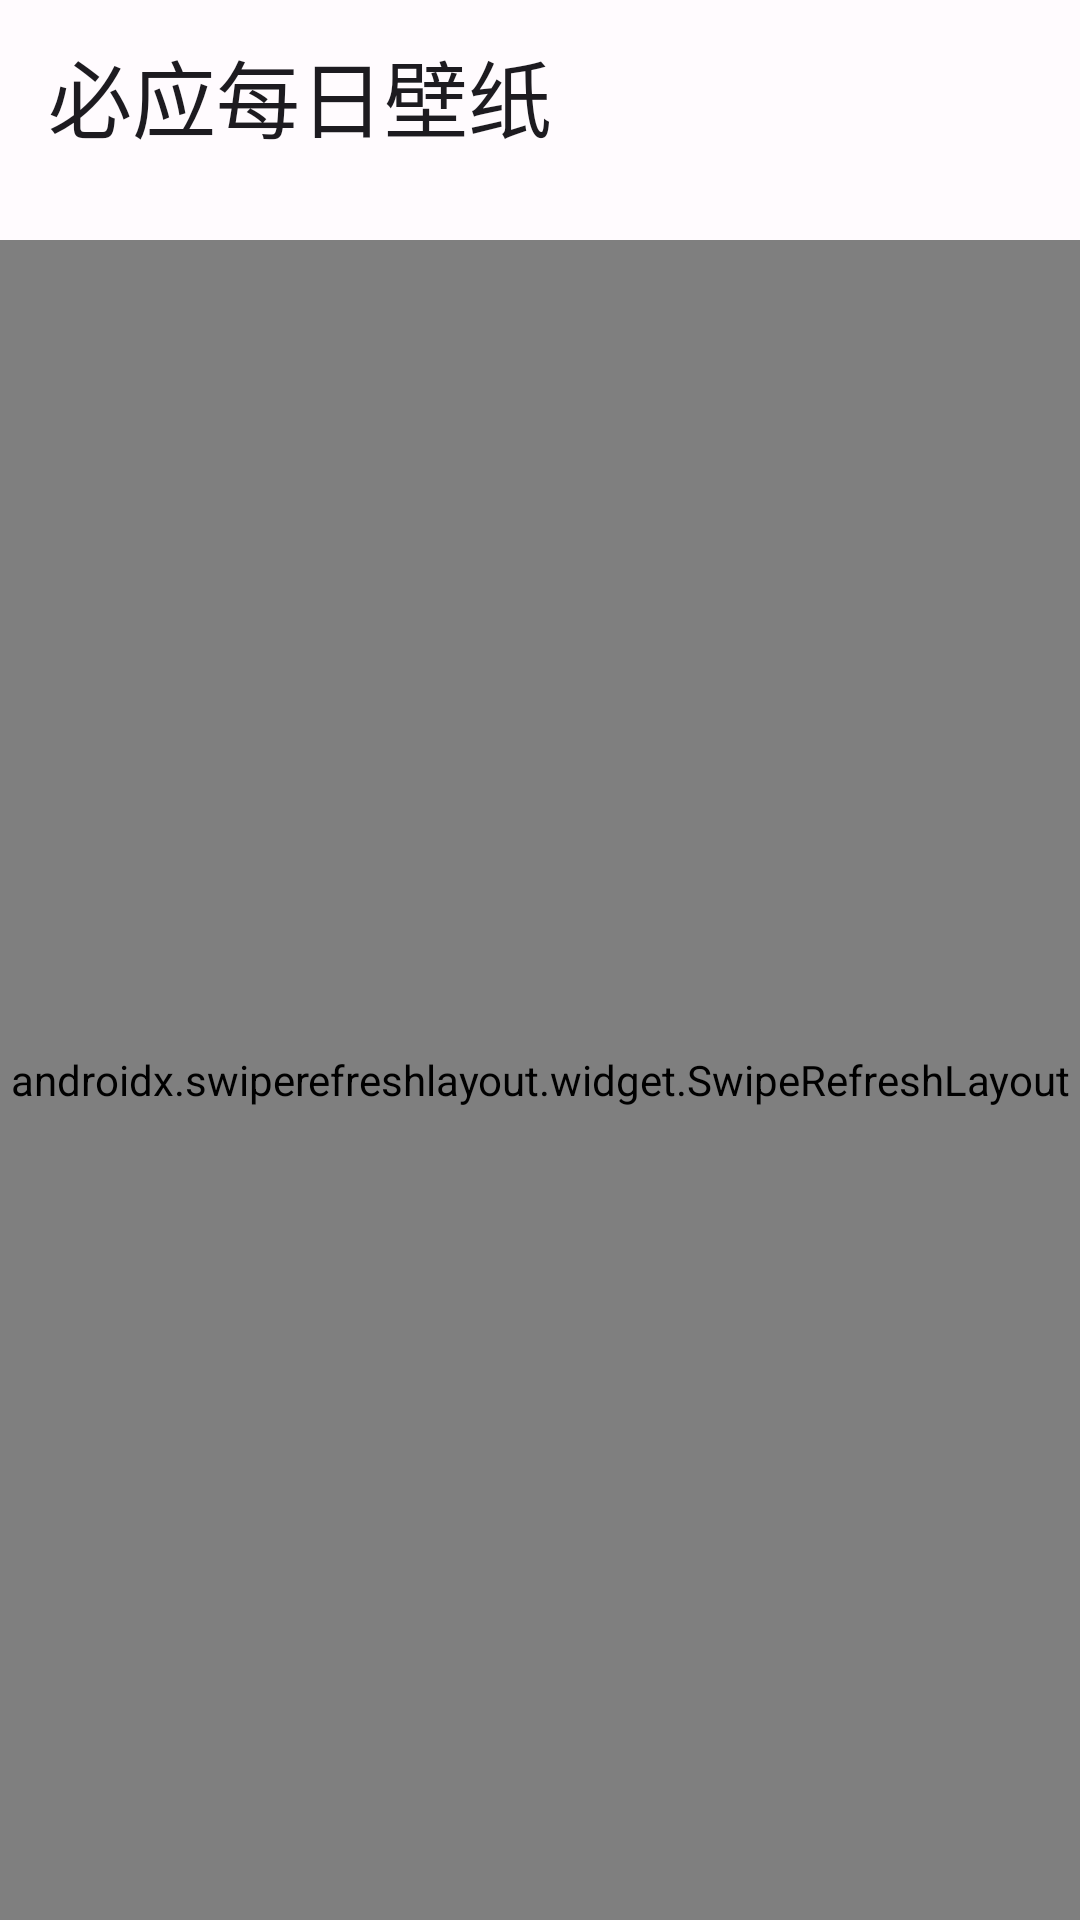

Here is an Android app screen rendered from its layout file. Give the layout XML and the strings, colors and styles it references.
<!-- AndroidManifest.xml: application theme Theme.BingWallpaper -->
<!-- res/layout/activity_main.xml -->
<?xml version="1.0" encoding="utf-8"?>
<androidx.coordinatorlayout.widget.CoordinatorLayout xmlns:android="http://schemas.android.com/apk/res/android"
    xmlns:app="http://schemas.android.com/apk/res-auto"
    android:id="@+id/root"
    android:layout_width="match_parent"
    android:layout_height="match_parent"
    android:background="?attr/colorSurface">

    <com.google.android.material.appbar.AppBarLayout
        android:id="@+id/appBarLayout"
        android:layout_width="match_parent"
        android:layout_height="wrap_content"
        android:background="?attr/colorSurface"
        android:paddingBottom="16dp"
        app:elevation="0dp"
        app:liftOnScroll="false">

        <com.google.android.material.appbar.MaterialToolbar
            android:id="@+id/toolbar"
            android:layout_width="match_parent"
            android:layout_height="?attr/actionBarSize"
            android:background="?attr/colorSurface"
            app:title="@string/title_main"
            app:titleCentered="false"
            app:titleTextAppearance="@style/TextAppearance.Material3.HeadlineMedium" />

    </com.google.android.material.appbar.AppBarLayout>

    <androidx.swiperefreshlayout.widget.SwipeRefreshLayout
        android:id="@+id/swipeRefreshLayout"
        android:layout_width="match_parent"
        android:layout_height="match_parent"
        app:layout_behavior="@string/appbar_scrolling_view_behavior">

        <androidx.core.widget.NestedScrollView
            android:id="@+id/nestedScrollView"
            android:layout_width="match_parent"
            android:layout_height="match_parent">

            <LinearLayout
                android:layout_width="match_parent"
                android:layout_height="wrap_content"
                android:orientation="vertical"
                android:padding="8dp">

                <androidx.recyclerview.widget.RecyclerView
                    android:id="@+id/recyclerView"
                    android:layout_width="match_parent"
                    android:layout_height="wrap_content"
                    android:nestedScrollingEnabled="false" />

            </LinearLayout>
        </androidx.core.widget.NestedScrollView>
    </androidx.swiperefreshlayout.widget.SwipeRefreshLayout>

    <com.google.android.material.floatingactionbutton.FloatingActionButton
        android:id="@+id/fabBackToTop"
        android:layout_width="wrap_content"
        android:layout_height="wrap_content"
        android:layout_gravity="bottom|end"
        android:layout_margin="16dp"
        android:visibility="gone"
        app:srcCompat="@drawable/ic_arrow_up"
        app:backgroundTint="?attr/colorPrimaryContainer"
        app:tint="?attr/colorOnPrimaryContainer"
        app:shapeAppearanceOverlay="@style/ShapeAppearance.Material3.Corner.Full" />

</androidx.coordinatorlayout.widget.CoordinatorLayout>
<!-- resources referenced by this layout -->
<resources>
  <string name="title_main">必应每日壁纸</string>
  <style name="Theme.BingWallpaper" parent="Theme.Material3.DayNight.NoActionBar">
          
          <item name="dynamicColorThemeOverlay">@style/ThemeOverlay.Material3.DynamicColors.DayNight</item>
  
          
          <item name="android:statusBarColor">@android:color/transparent</item>
          <item name="android:navigationBarColor">@android:color/transparent</item>
          <item name="android:windowLayoutInDisplayCutoutMode">shortEdges</item>
  
          
          <item name="colorPrimary">@color/md_theme_primary</item>
          <item name="colorOnPrimary">@color/md_theme_on_primary</item>
          <item name="colorPrimaryContainer">@color/md_theme_primary_container</item>
          <item name="colorOnPrimaryContainer">@color/md_theme_on_primary_container</item>
          <item name="colorSecondary">@color/md_theme_secondary</item>
          <item name="colorOnSecondary">@color/md_theme_on_secondary</item>
          <item name="colorTertiary">@color/md_theme_tertiary</item>
          <item name="colorOnTertiary">@color/md_theme_on_tertiary</item>
          <item name="colorError">@color/md_theme_error</item>
          <item name="colorOnError">@color/md_theme_on_error</item>
          <item name="android:colorBackground">@color/md_theme_background</item>
          <item name="colorOnBackground">@color/md_theme_on_background</item>
          <item name="colorSurface">@color/md_theme_surface</item>
          <item name="colorOnSurface">@color/md_theme_on_surface</item>
      </style>
  <color name="md_theme_primary">#1976D2</color>
  <color name="md_theme_on_primary">#FFFFFF</color>
  <color name="md_theme_primary_container">#E8F1FC</color>
  <color name="md_theme_on_primary_container">#0D47A1</color>
  <color name="md_theme_secondary">#1976D2</color>
  <color name="md_theme_on_secondary">#FFFFFF</color>
  <color name="md_theme_tertiary">#00897B</color>
  <color name="md_theme_on_tertiary">#FFFFFF</color>
  <color name="md_theme_error">#B3261E</color>
  <color name="md_theme_on_error">#FFFFFF</color>
  <color name="md_theme_background">#FFFBFE</color>
  <color name="md_theme_on_background">#1C1B1F</color>
  <color name="md_theme_surface">#FFFBFE</color>
  <color name="md_theme_on_surface">#1C1B1F</color>
</resources>
